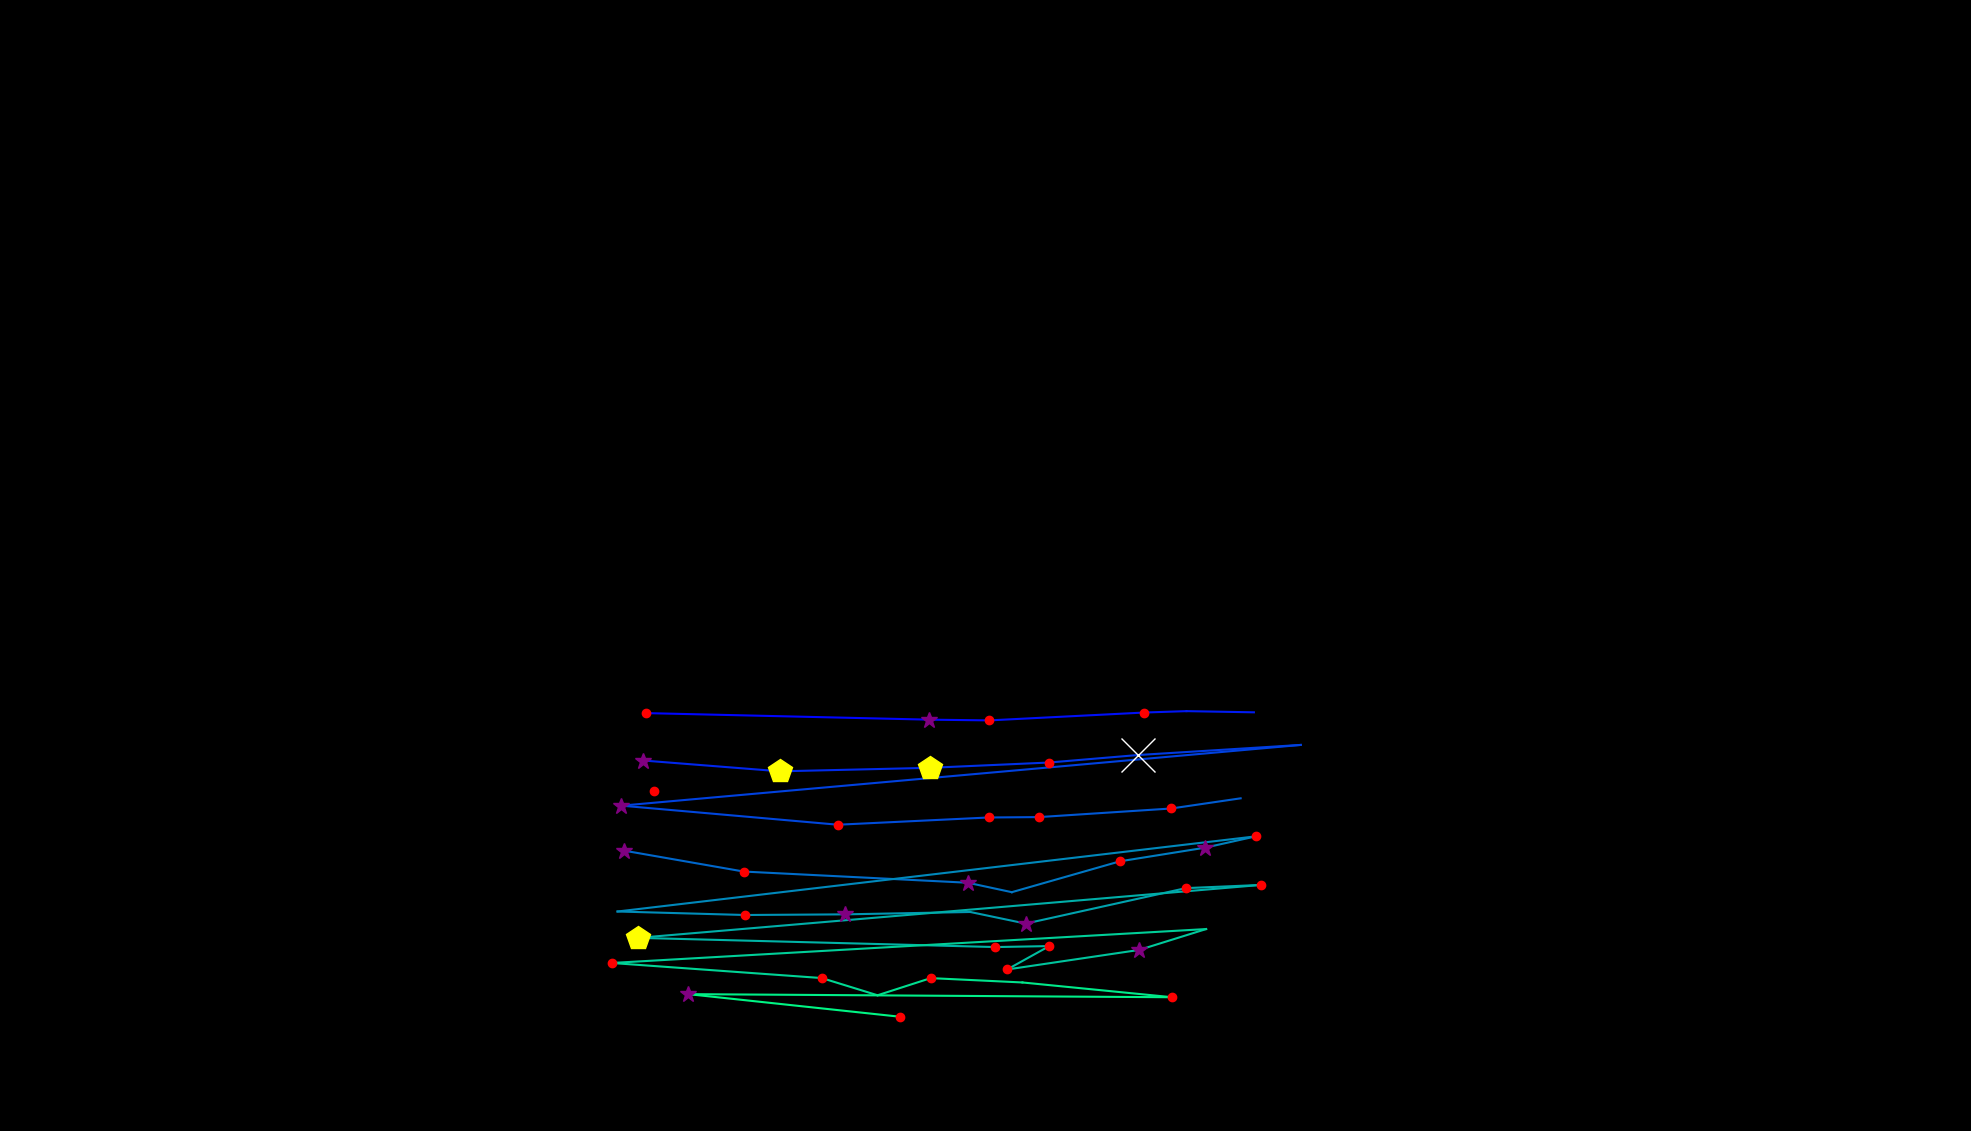

The table this chart was drawn from, first rows:
, fixation_id, timestamp, avg_gaze_x, avg_gaze_y, duration
0, 403.0, 130436, 848.8, 441.7, 156.6
1, 418.0, 135304, 838.3, 542.7, 156.6
2, 419.0, 136039, 1207, 534.2, 277.1
3, 420.0, 136340, 1285, 533.3, 132.5
4, 421.0, 136521, 1486, 543.5, 241
5, 422.0, 136786, 1541, 545.3, 0.0
6, 423.0, 137027, 1628, 543.7, 96.4
7, 425.0, 137352, 835.2, 481.2, 313.3
8, 426.0, 137690, 1013, 467.1, 433.8
9, 427.0, 138160, 1208, 471.7, 421.7
10, 428.0, 138654, 1362, 478.5, 241
11, 429.0, 138931, 1477, 488.2, 1157
12, 430.0, 140437, 1689, 501.4, 108.4
13, 431.0, 140871, 807, 422.5, 265.1
14, 432.0, 141618, 1088, 397.8, 228.9
15, 433.0, 141943, 1284, 407.2, 192.8
16, 434.0, 142220, 1349, 407.7, 168.7
17, 435.0, 142413, 1521, 418.8, 156.6
18, 436.0, 142642, 1611, 432.1, 96.4
19, 438.0, 143112, 811, 364, 289.2
20, 439.0, 143461, 965.8, 337, 204.8
21, 440.0, 144160, 1257, 322.4, 265.1
22, 441.0, 144498, 1314, 310.1, 96.4
23, 442.0, 144666, 1455, 350.3, 156.6
24, 443.0, 144895, 1565, 367.9, 289.2
25, 444.0, 145209, 1631, 382.7, 132.5
26, 445.0, 145678, 802, 285.1, 96.4
27, 446.0, 145956, 967.3, 280.5, 168.7
28, 447.0, 146209, 1097, 281.3, 265.1
29, 448.0, 146558, 1260, 284.4, 108.4
30, 449.0, 146787, 1332, 269.4, 289.2
31, 450.0, 147148, 1540, 315.4, 156.6
32, 451.0, 147426, 1637, 319.5, 120.5
33, 452.0, 147655, 828.7, 250.8, 409.7
34, 453.0, 148739, 1293, 238.9, 144.6
35, 454.0, 148908, 1363, 240.2, 120.5
36, 455.0, 149101, 1308, 209.8, 156.6
37, 456.0, 149293, 1480, 235.2, 265.1
38, 457.0, 149582, 1566, 262.2, 108.4
39, 458.0, 149872, 794.5, 218.2, 144.6
40, 459.0, 150474, 1067, 198.6, 144.6
41, 460.0, 150787, 1140, 176.3, 96.4
42, 461.0, 150908, 1209, 198.5, 132.5
43, 462.0, 151065, 1328, 192.9, 108.4
44, 463.0, 151330, 1522, 173.7, 132.5
45, 464.0, 151980, 894, 177.7, 289.2
46, 465.0, 152342, 1169, 148.3, 241
